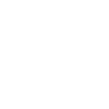
t = 0.00 s
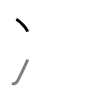
t = 1.50 s
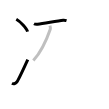
t = 3.25 s
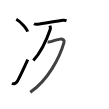
t = 4.75 s
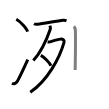
t = 6.50 s
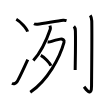
t = 8.00 s

The animated SVG that drew these frames (rendered in a browser with its animation timeline set to each time). Animation: 8 SMIL elements (animate=8); one cycle of 8.00 s.

<svg width="109px" height="109px" viewBox="0 0 px 109px" xmlns="http://www.w3.org/2000/svg" xmlns:xlink="http://www.w3.org/1999/xlink" xml:space="preserve" version="1.1"  baseProfile="full">
<path d="M16.29,19.25c3.99,2.19,10.3,9,11.29,12.41" style="fill:none;stroke:black;stroke-width:3;opacity:0">
  <animate attributeType="CSS" attributeName="opacity" from="0" to="1" begin="0s" dur="1s" repeatCount="Indefinite" fill="freeze" />
</path>
<path d="M11.98,83.17c1.77,1.08,3.94,0.23,5.13-1.5C18.27,79.99,23.5,69,27.77,59.67" style="fill:none;stroke:black;stroke-width:3;opacity:0">
  <animate attributeType="CSS" attributeName="opacity" from="0" to="1" begin="1s" dur="1s" repeatCount="Indefinite" fill="freeze" />
</path>
<path d="M33.99,23.73c0.94,0.52,2.65,0.63,3.6,0.52C43.75,23.5,57,21,63.23,20.26c1.55-0.18,2.5,0.25,3.28,0.51" style="fill:none;stroke:black;stroke-width:3;opacity:0">
  <animate attributeType="CSS" attributeName="opacity" from="0" to="1" begin="2s" dur="1s" repeatCount="Indefinite" fill="freeze" />
</path>
<path d="M49.93,25.65c0.18,0.6,0.73,2.41,0.34,3.54c-2.52,7.31-9.02,22.56-16.94,31.36" style="fill:none;stroke:black;stroke-width:3;opacity:0">
  <animate attributeType="CSS" attributeName="opacity" from="0" to="1" begin="3s" dur="1s" repeatCount="Indefinite" fill="freeze" />
</path>
<path d="M47.62,42.03c0.26,0.04,3.26-0.36,3.95-0.63c2.94-1.15,4.63-1.6,8.72-2.29c2.41-0.41,4.36,1.01,3.72,3.33c-4.25,15.32-16.25,37.82-33.75,49.82" style="fill:none;stroke:black;stroke-width:3;opacity:0">
  <animate attributeType="CSS" attributeName="opacity" from="0" to="1" begin="4s" dur="1s" repeatCount="Indefinite" fill="freeze" />
</path>
<path d="M40.8,55.34c3.56,1.84,9.19,7.58,10.08,10.45" style="fill:none;stroke:black;stroke-width:3;opacity:0">
  <animate attributeType="CSS" attributeName="opacity" from="0" to="1" begin="5s" dur="1s" repeatCount="Indefinite" fill="freeze" />
</path>
<path d="M73.89,26.37c0.63,0.63,1.43,1.49,1.51,4.52c0.34,14.55-0.22,34.16-0.22,39.12" style="fill:none;stroke:black;stroke-width:3;opacity:0">
  <animate attributeType="CSS" attributeName="opacity" from="0" to="1" begin="6s" dur="1s" repeatCount="Indefinite" fill="freeze" />
</path>
<path d="M90.26,15.33c0.63,0.92,1.43,2.49,1.51,5.52c0.34,14.55-0.22,60.16-0.22,65.12c0,11.53-5.3,3.53-7.47,0.75" style="fill:none;stroke:black;stroke-width:3;opacity:0">
  <animate attributeType="CSS" attributeName="opacity" from="0" to="1" begin="7s" dur="1s" repeatCount="Indefinite" fill="freeze" />
</path>
</svg>
